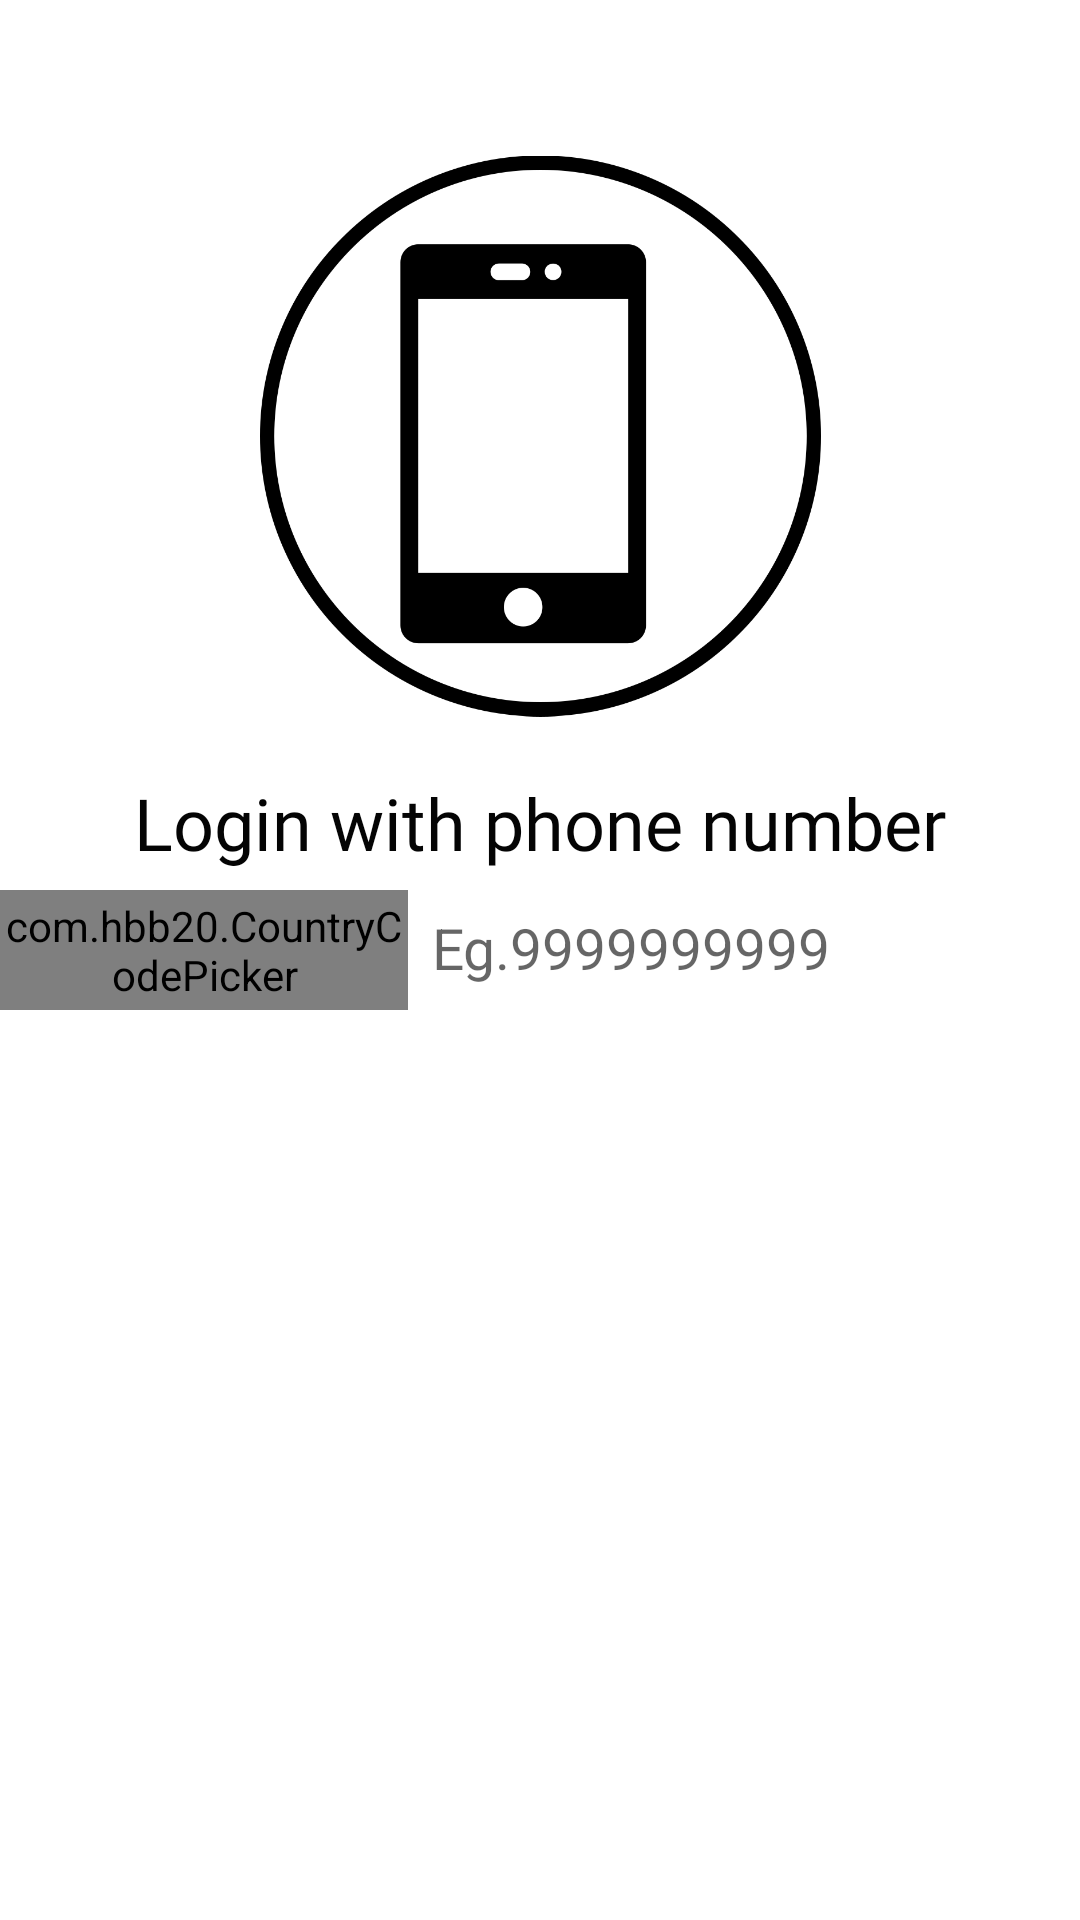

The Android layout XML behind this screen, and the referenced resources:
<!-- AndroidManifest.xml: application theme Theme.MYcabshare -->
<!-- res/layout/activity_phone_login.xml -->
<?xml version="1.0" encoding="utf-8"?>
<androidx.constraintlayout.widget.ConstraintLayout xmlns:android="http://schemas.android.com/apk/res/android"
    xmlns:app="http://schemas.android.com/apk/res-auto"
    xmlns:tools="http://schemas.android.com/tools"
    android:layout_width="match_parent"
    android:layout_height="match_parent"
    android:background="#FFFFFF"
    tools:context=".PhoneLoginActivity">


    <ImageView
        android:id="@+id/imageView"
        android:layout_width="187dp"
        android:layout_height="190dp"
        app:layout_constraintBottom_toBottomOf="parent"
        app:layout_constraintEnd_toEndOf="parent"
        app:layout_constraintStart_toStartOf="parent"
        app:layout_constraintTop_toTopOf="parent"
        app:layout_constraintVertical_bias="0.112"
        app:srcCompat="@drawable/img_227924" />

    <TextView
        android:id="@+id/textView"
        android:layout_width="345dp"
        android:layout_height="53dp"
        android:fontFamily="@font/alegreya_sc_bold"
        android:text="Login with phone number"
        android:textAlignment="center"
        android:textColor="#040404"
        android:textSize="24sp"
        app:layout_constraintBottom_toBottomOf="parent"
        app:layout_constraintEnd_toEndOf="parent"
        app:layout_constraintStart_toStartOf="parent"
        app:layout_constraintTop_toBottomOf="@+id/imageView"
        app:layout_constraintVertical_bias="0.051" />


    <com.chaos.view.PinView
        android:id="@+id/firstPinView"
        style="@style/PinWidget.PinView"
        android:layout_width="wrap_content"
        android:layout_height="wrap_content"
        android:cursorVisible="true"
        android:inputType="number"
        android:itemBackground="@color/white"
        android:padding="8dp"
        android:textColor="@color/black"
        android:textSize="18sp"
        android:textStyle="bold"
        android:visibility="gone"
        app:cursorColor="@color/black"
        app:cursorWidth="2dp"
        app:hideLineWhenFilled="false"
        app:itemCount="6"
        app:itemHeight="48dp"
        app:itemRadius="4dp"
        app:itemSpacing="0dp"
        app:itemWidth="48dp"
        app:layout_constraintBottom_toBottomOf="parent"
        app:layout_constraintEnd_toEndOf="parent"
        app:layout_constraintHorizontal_bias="0.495"
        app:layout_constraintStart_toStartOf="parent"
        app:layout_constraintTop_toTopOf="parent"
        app:lineColor="@color/black"
        app:lineWidth="2dp"
        app:viewType="rectangle" />

    <androidx.constraintlayout.widget.ConstraintLayout
        android:id="@+id/phonelayout"
        android:layout_width="393dp"
        android:layout_height="71dp"
        app:layout_constraintBottom_toBottomOf="parent"
        app:layout_constraintEnd_toEndOf="parent"
        app:layout_constraintStart_toStartOf="parent"
        app:layout_constraintTop_toTopOf="parent">

        <com.hbb20.CountryCodePicker
            android:id="@+id/ccp"
            android:layout_width="136dp"
            android:layout_height="40dp"
            android:layout_marginTop="12dp"
            android:background="@drawable/spinner_login"
            app:layout_constraintEnd_toEndOf="parent"
            app:layout_constraintHorizontal_bias="0.062"
            app:layout_constraintStart_toStartOf="parent"
            app:layout_constraintTop_toTopOf="parent" />

        <EditText
            android:id="@+id/editTextTextPersonName"
            android:layout_width="222dp"
            android:layout_height="40dp"
            android:background="@drawable/spinner_login"
            android:ems="10"
            android:hint="Eg.9999999999"
            android:inputType="number"
            android:maxLength="10"
            android:padding="8dp"
            android:textAlignment="viewStart"
            android:textColor="@color/black"
            android:textSize="19sp"
            app:layout_constraintBottom_toBottomOf="@+id/ccp"
            app:layout_constraintEnd_toEndOf="parent"
            app:layout_constraintHorizontal_bias="0.0"
            app:layout_constraintStart_toEndOf="@+id/ccp"
            app:layout_constraintTop_toTopOf="@+id/ccp"
            app:layout_constraintVertical_bias="0.0" />

    </androidx.constraintlayout.widget.ConstraintLayout>

    <TextView
        android:id="@+id/otptext"
        android:layout_width="177dp"
        android:layout_height="35dp"
        android:text="Enter the OTP"
        android:textAlignment="center"
        android:textColor="#0E21E3"
        android:textSize="20sp"
        android:textStyle="italic"
        android:visibility="gone"
        app:layout_constraintBottom_toBottomOf="parent"
        app:layout_constraintEnd_toEndOf="parent"
        app:layout_constraintStart_toStartOf="parent"
        app:layout_constraintTop_toBottomOf="@+id/firstPinView"
        app:layout_constraintVertical_bias="0.026" />

    <ProgressBar
        android:id="@+id/progressBar"
        style="?android:attr/progressBarStyleHorizontal"
        android:layout_width="416dp"
        android:layout_height="8dp"
        android:indeterminate="true"
        android:indeterminateTint="@color/purple_700"
        android:progressBackgroundTint="#E9EAEF"
        android:progressTint="#E65100"
        android:visibility="gone"
        app:layout_constraintEnd_toEndOf="parent"
        app:layout_constraintStart_toStartOf="parent"
        app:layout_constraintTop_toTopOf="parent" />


</androidx.constraintlayout.widget.ConstraintLayout>
<!-- resources referenced by this layout -->
<resources>
  <!-- drawable img_227924: png bitmap (drawable, 29805 bytes) -->
  <style name="Theme.MYcabshare" parent="Theme.AppCompat.Light.NoActionBar">
          
          <item name="colorPrimary">@color/white</item>
          <item name="colorPrimaryVariant">@color/white</item>
          <item name="colorOnPrimary">@color/white</item>
          
          <item name="colorSecondary">@color/teal_200</item>
          <item name="colorSecondaryVariant">@color/teal_700</item>
          <item name="colorOnSecondary">@color/black</item>
          
          <item name="android:statusBarColor" tools:targetApi="l">?attr/colorPrimaryVariant</item>
          
      </style>
  <!-- not gathered from this repository: default colours our renderer supplied (Android Studio template values) -->
  <color name="purple_700">#FF3700B3</color>
  <color name="teal_200">#FF03DAC5</color>
  <color name="teal_700">#FF018786</color>
  <color name="black">#FF000000</color>
  <color name="white">#FFFFFFFF</color>
</resources>
